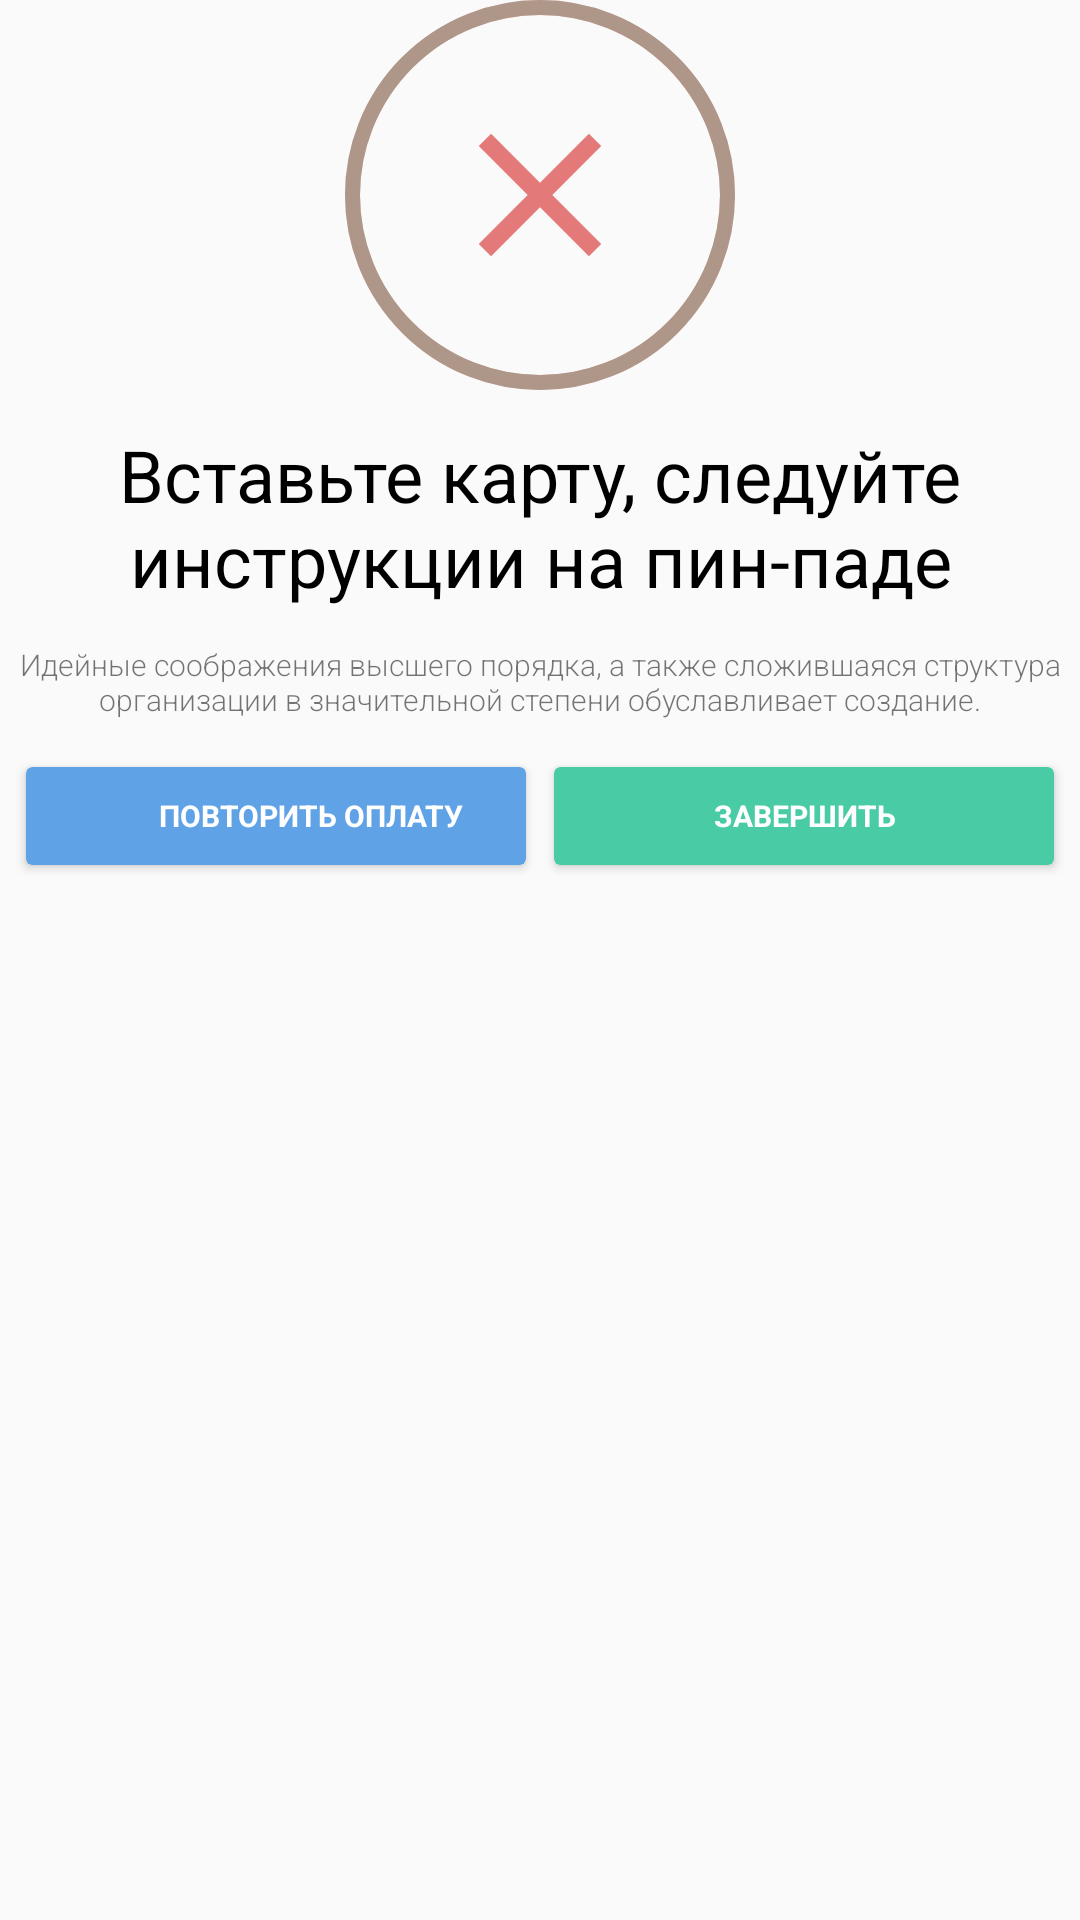

Android layout source for this screen:
<!-- AndroidManifest.xml: application theme AppTheme -->
<!-- res/layout/stepper_view_content.xml -->
<?xml version="1.0" encoding="utf-8"?>
<LinearLayout xmlns:android="http://schemas.android.com/apk/res/android"
    xmlns:app="http://schemas.android.com/apk/res-auto"
    android:layout_width="match_parent"
    android:layout_height="match_parent"
    android:orientation="vertical">


    <FrameLayout
        android:layout_width="wrap_content"
        android:layout_height="wrap_content"
        android:layout_gravity="center">

        <ImageView
            android:id="@+id/statusIcon"
            android:layout_width="@dimen/stepper_view_content_status_icon_size"
            android:layout_height="@dimen/stepper_view_content_status_icon_size"
            android:layout_gravity="center"
            android:background="@drawable/bg_circle_error"
            android:padding="30dp"
            android:src="@drawable/ic_stepper_view_content_error" />

        <ProgressBar
            android:id="@+id/progressBar"
            style="?android:attr/progressBarStyleLarge"
            android:layout_width="@dimen/stepper_view_content_status_icon_size"
            android:layout_height="@dimen/stepper_view_content_status_icon_size"
            android:indeterminateBehavior="repeat"
            android:indeterminateDrawable="@drawable/bg_stepper_view_progress_bar" />
    </FrameLayout>

    <TextView
        android:id="@+id/instruction"
        android:layout_width="wrap_content"
        android:layout_height="wrap_content"
        android:layout_gravity="center"
        android:layout_marginTop="12dp"
        android:gravity="center"
        android:text="@string/stepper_view_instruction_1"
        android:textColor="@color/black"
        android:textSize="@dimen/stepper_view_content_instruction_text_size" />

    <TextView
        android:id="@+id/description"
        android:layout_width="wrap_content"
        android:layout_height="wrap_content"
        android:layout_gravity="center"
        android:layout_marginTop="12dp"
        android:fontFamily="sans-serif-light"
        android:gravity="center"
        android:text="Идейные соображения высшего порядка, а также сложившаяся структура организации в значительной степени обуславливает создание."
        android:textSize="@dimen/stepper_view_content_description_text_size" />

    <LinearLayout
        android:id="@+id/buttonContainer"
        android:layout_width="match_parent"
        android:layout_height="wrap_content"
        android:layout_marginBottom="12dp"
        android:layout_marginTop="12dp"
        android:orientation="horizontal">

        <android.support.v7.widget.CardView
            android:layout_width="0dp"
            android:layout_height="@dimen/stepper_view_content_button_height"
            android:layout_marginLeft="@dimen/stepper_view_content_button_margin"
            android:layout_marginRight="@dimen/stepper_view_content_button_margin_between"
            android:layout_weight="1"
            android:elevation="4dp"
            app:cardBackgroundColor="@color/stepper_view_button_repeat"
            app:cardUseCompatPadding="true">

            <LinearLayout
                android:id="@+id/repeat"
                android:layout_width="match_parent"
                android:layout_height="match_parent"
                android:background="?attr/selectableItemBackground"
                android:gravity="center">

                <ImageView
                    android:layout_width="20dp"
                    android:layout_height="20dp"
                    android:src="@drawable/ic_replay" />

                <TextView
                    android:layout_width="wrap_content"
                    android:layout_height="wrap_content"
                    android:layout_marginLeft="4dp"
                    android:lines="1"
                    android:text="повторить оплату"
                    android:textAllCaps="true"
                    android:textColor="@color/white"
                    android:textSize="@dimen/stepper_view_content_button_text_size"
                    android:textStyle="bold" />
            </LinearLayout>
        </android.support.v7.widget.CardView>

        <android.support.v7.widget.CardView
            android:layout_width="0dp"
            android:layout_height="@dimen/stepper_view_content_button_height"
            android:layout_marginLeft="@dimen/stepper_view_content_button_margin_between"
            android:layout_marginRight="@dimen/stepper_view_content_button_margin"
            android:layout_weight="1"
            android:elevation="4dp"
            app:cardBackgroundColor="@color/stepper_view_button_finish"
            app:cardUseCompatPadding="true">


            <TextView
                android:id="@+id/finish"
                android:layout_width="match_parent"
                android:layout_height="match_parent"
                android:background="?attr/selectableItemBackground"
                android:gravity="center"
                android:lines="1"
                android:text="завершить"
                android:textAllCaps="true"
                android:textColor="@color/white"
                android:textSize="@dimen/stepper_view_content_button_text_size"
                android:textStyle="bold" />
        </android.support.v7.widget.CardView>
    </LinearLayout>
</LinearLayout>
<!-- resources referenced by this layout -->
<resources>
  <color name="black">#000000</color>
  <color name="stepper_view_button_finish">#49cca6</color>
  <color name="stepper_view_button_repeat">#5fa2e5</color>
  <color name="white">#FFFFFF</color>
  <dimen name="stepper_view_content_button_height">40dp</dimen>
  <dimen name="stepper_view_content_button_margin">6dp</dimen>
  <dimen name="stepper_view_content_button_margin_between">2dp</dimen>
  <dimen name="stepper_view_content_button_text_size">10sp</dimen>
  <dimen name="stepper_view_content_description_text_size">10sp</dimen>
  <dimen name="stepper_view_content_instruction_text_size">24sp</dimen>
  <dimen name="stepper_view_content_status_icon_size">130dp</dimen>
  <!-- drawable bg_circle_error (drawable) -->
  <?xml version="1.0" encoding="utf-8"?>
  <shape xmlns:android="http://schemas.android.com/apk/res/android"
      android:shape="oval">
      <solid android:color="@android:color/transparent" />
      <stroke
          android:width="5dp"
          android:color="@color/colorStepperViewError" />
  </shape>
  <!-- drawable bg_stepper_view_progress_bar (drawable) -->
  <?xml version="1.0" encoding="utf-8"?>
  <layer-list xmlns:android="http://schemas.android.com/apk/res/android">
      <item>
          <shape android:shape="oval">
              <stroke
                  android:width="5dp"
                  android:color="@color/colorStepperViewSuccessTransparent_35" />
          </shape>
      </item>
      <item>
          <rotate
              android:fromDegrees="0"
              android:pivotX="50%"
              android:pivotY="50%"
              android:toDegrees="1080">
              <shape
                  android:innerRadius="@dimen/stepper_view_content_progress_bar_inner_radius"
                  android:shape="ring"
                  android:thickness="5dp"
                  android:useLevel="true">
                  <gradient
                      android:centerColor="@color/colorStepperViewSuccessTransparent_35"
                      android:endColor="@color/colorStepperViewSuccessTransparent_35"
                      android:startColor="@color/colorStepperViewSuccess"
                      android:type="sweep" />
              </shape>
          </rotate>
      </item>
  </layer-list>
  <!-- drawable ic_stepper_view_content_error (drawable) -->
  <vector xmlns:android="http://schemas.android.com/apk/res/android"
      android:width="80dp"
      android:height="80dp"
      android:viewportHeight="24.0"
      android:viewportWidth="24.0">
      <path
          android:fillColor="#e47979"
          android:pathData="M19,6.41L17.59,5 12,10.59 6.41,5 5,6.41 10.59,12 5,17.59 6.41,19 12,13.41 17.59,19 19,17.59 13.41,12z" />
  </vector>
  <string name="stepper_view_instruction_1">Вставьте карту, следуйте инструкции на пин-паде</string>
  <style name="AppTheme" parent="Theme.AppCompat.Light.NoActionBar">
          
          <item name="colorPrimary">@color/colorPrimary</item>
          <item name="colorPrimaryDark">@color/colorPrimaryDark</item>
          <item name="colorAccent">@color/colorAccent</item>
      </style>
  <color name="colorStepperViewError">#e47979</color>
  <color name="colorStepperViewSuccessTransparent_35">#5949cca6</color>
  <dimen name="stepper_view_content_progress_bar_inner_radius">60dp</dimen>
  <color name="colorStepperViewSuccess">#49cca6</color>
  <color name="colorPrimary">#3F51B5</color>
  <color name="colorPrimaryDark">#303F9F</color>
  <color name="colorAccent">#FF4081</color>
</resources>
